Run: headless pygame with SDL's dummy video driver; simulated clock (each Clock.tick advances the game by its frame time, no real sleeping); random seed 0; keys injected as events and as key.get_pressed() state; mouse plan: one left click at the window centre at the start of phase 2, then a move to the lower-right quarter at the start of phase 3.
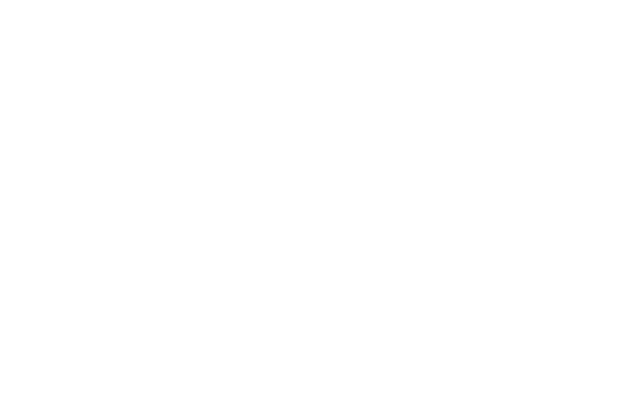
Frame 1 of 4 · flips 1–60 · no input
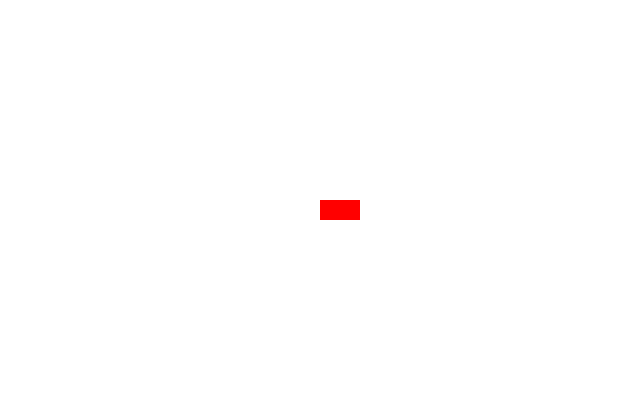
Frame 2 of 4 · flips 61–180 · clicked the window centre · tapped SPACE, RETURN · held RIGHT (→), D
Frame 3 of 4 · flips 181–300 · moved the mouse to the lower-right quarter · held DOWN (↓), S · screen unchanged from frame 2, image omitted
Frame 4 of 4 · flips 301–420 · held LEFT (←), A, UP (↑), W · screen unchanged from frame 3, image omitted

The pygame program that drew these frames:

import pygame
from pygame.locals import *


def main():
    pygame.init()
    surface = pygame.display.set_mode((640, 400))
    rects = []
    running = True
    while running:
        surface.fill(pygame.Color(255, 255, 255))
        for r in rects:
            pygame.draw.rect(surface, pygame.Color(255, 0, 0), (r[0], r[1], 40, 20))
        pygame.display.update()
        for event in pygame.event.get():
            if event.type == QUIT:
                running = False
            elif event.type == MOUSEBUTTONDOWN:
                rects.append(event.pos)
    pygame.quit()


if __name__ == '__main__':
    main()
